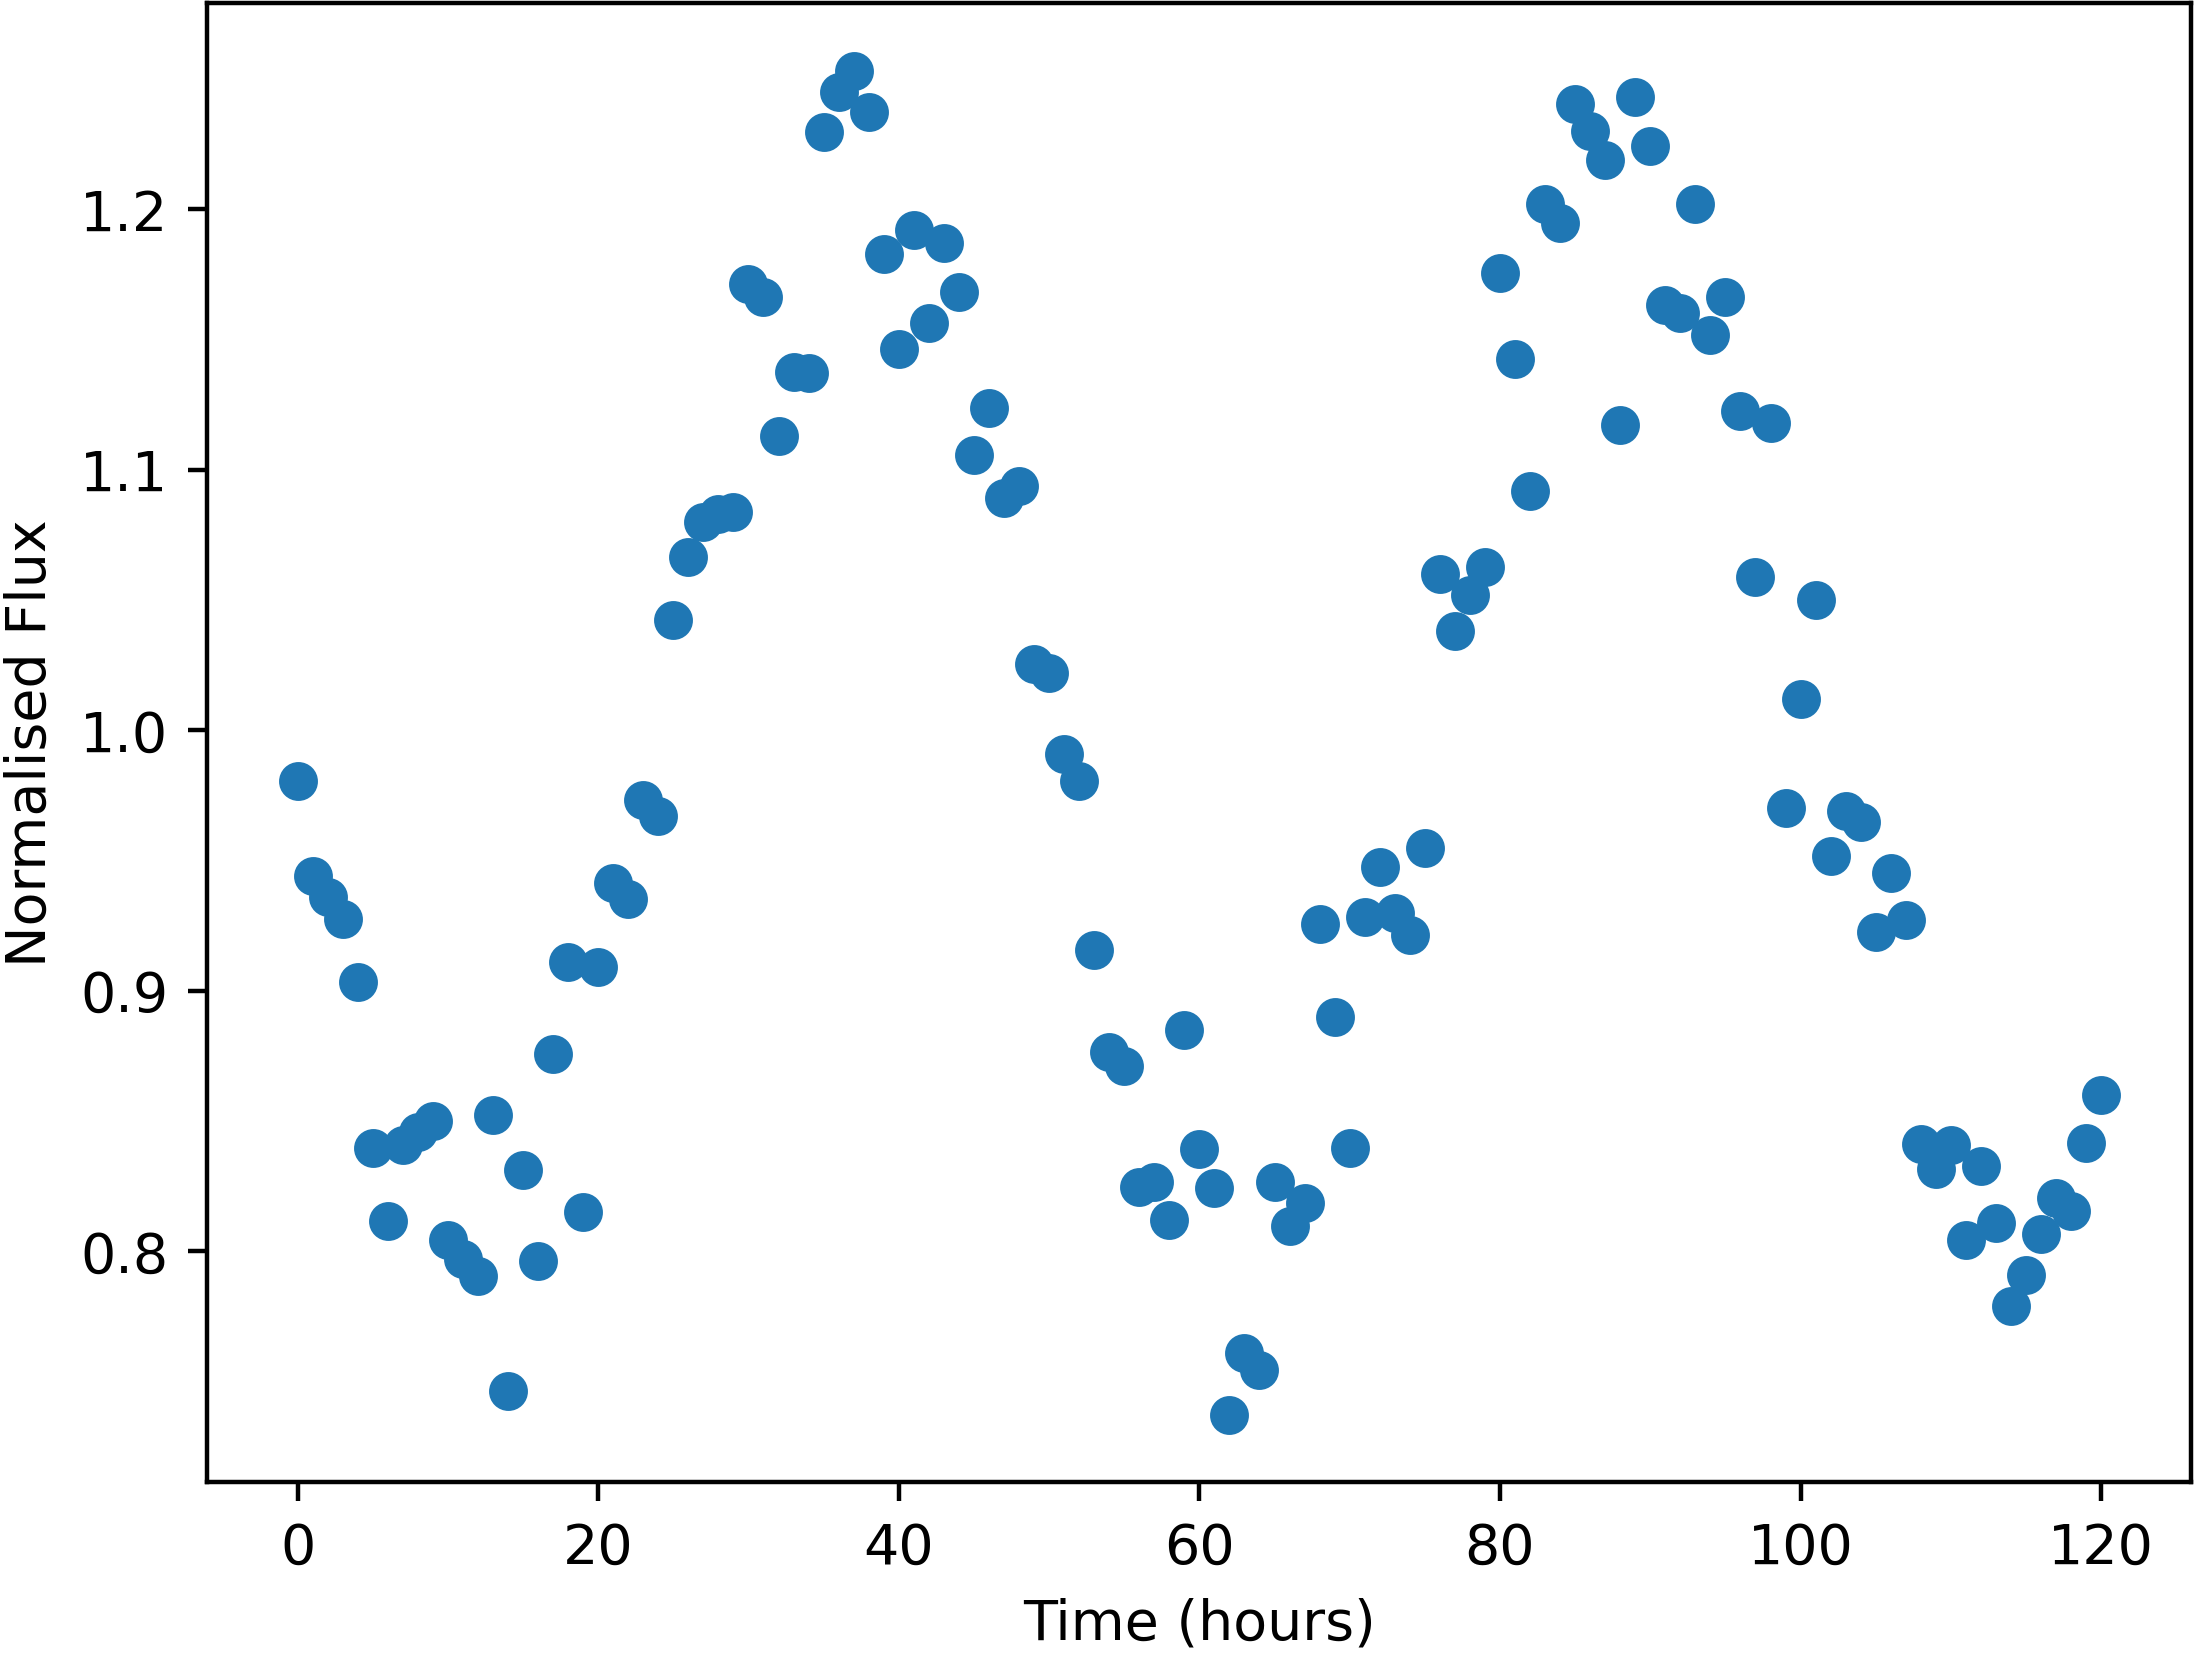

Data behind this chart, as committed beside it:
Time, NormalisedFlux
0.0, 0.9806
1.0, 0.9442
2.0, 0.9359
3.0, 0.9277
4.0, 0.9035
5.0, 0.8394
6.0, 0.8116
7.0, 0.8407
8.0, 0.8458
9.0, 0.8499
10.0, 0.8042
11.0, 0.7971
12.0, 0.7906
13.0, 0.8524
14.0, 0.7462
15.0, 0.8313
16.0, 0.7962
17.0, 0.8757
18.0, 0.911
19.0, 0.8151
20.0, 0.9092
21.0, 0.9411
22.0, 0.9353
23.0, 0.9731
24.0, 0.9671
25.0, 1.042
26.0, 1.066
27.0, 1.08
28.0, 1.083
29.0, 1.084
30.0, 1.171
31.0, 1.166
32.0, 1.113
33.0, 1.137
34.0, 1.137
35.0, 1.23
36.0, 1.245
37.0, 1.253
38.0, 1.237
39.0, 1.183
40.0, 1.146
41.0, 1.192
42.0, 1.156
43.0, 1.187
44.0, 1.168
45.0, 1.105
46.0, 1.124
47.0, 1.089
48.0, 1.094
49.0, 1.025
50.0, 1.022
51.0, 0.9907
52.0, 0.9805
53.0, 0.9154
54.0, 0.8763
55.0, 0.8711
56.0, 0.8246
57.0, 0.8267
58.0, 0.8119
59.0, 0.885
... 61 more rows
